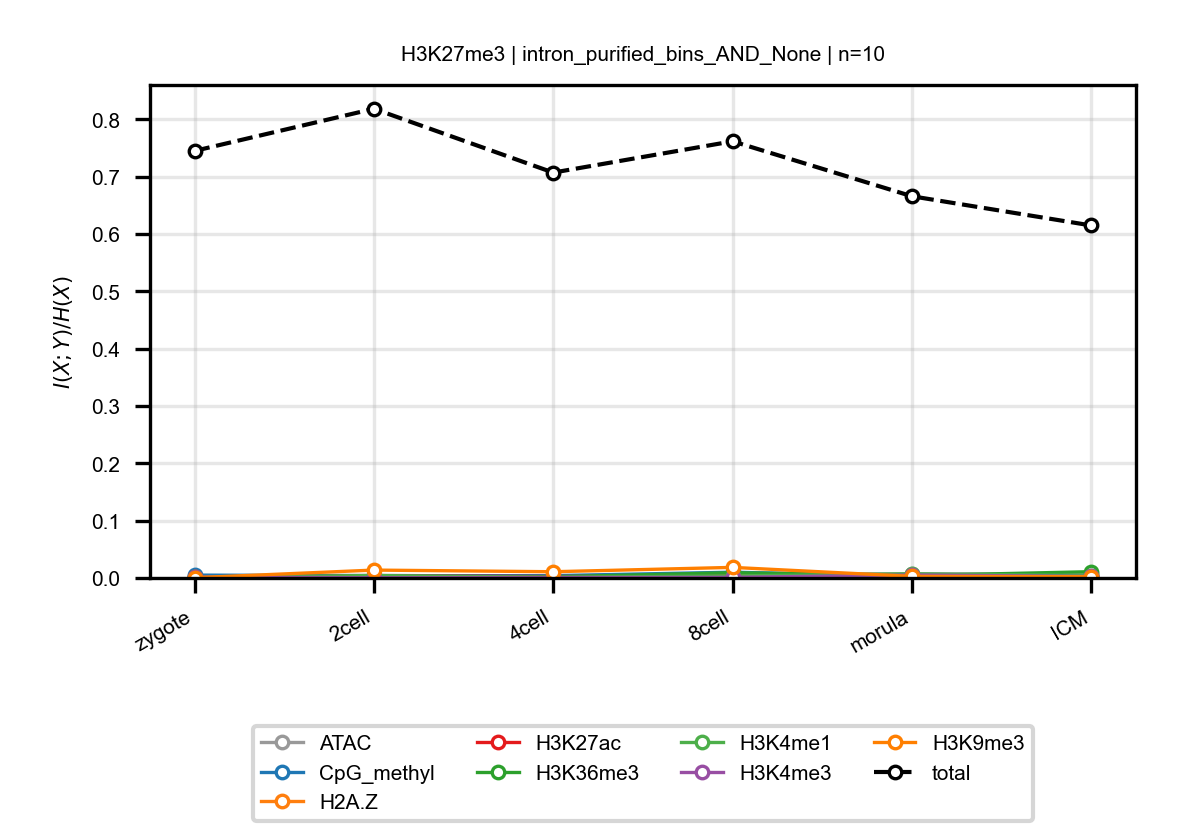

The data file committed next to this chart (first rows):
anchor, target, n_bins, stage, block, normalized_mi
H3K27me3, ATAC, 10, zygote, intron_purified_bins_AND_None, 0.00344
H3K27me3, ATAC, 10, 2cell, intron_purified_bins_AND_None, 0.004668
H3K27me3, ATAC, 10, 4cell, intron_purified_bins_AND_None, 0.002333
H3K27me3, ATAC, 10, 8cell, intron_purified_bins_AND_None, 0.006463
H3K27me3, ATAC, 10, morula, intron_purified_bins_AND_None, 0.00732
H3K27me3, ATAC, 10, ICM, intron_purified_bins_AND_None, 0.006224
H3K27me3, CpG_methyl, 10, zygote, intron_purified_bins_AND_None, 0.005017
H3K27me3, CpG_methyl, 10, 2cell, intron_purified_bins_AND_None, 0.003863
H3K27me3, CpG_methyl, 10, 4cell, intron_purified_bins_AND_None, 0.00407
H3K27me3, CpG_methyl, 10, 8cell, intron_purified_bins_AND_None, 0.01003
H3K27me3, CpG_methyl, 10, morula, intron_purified_bins_AND_None, 0.003608
H3K27me3, CpG_methyl, 10, ICM, intron_purified_bins_AND_None, 0.001667
H3K27me3, H2A.Z, 10, zygote, intron_purified_bins_AND_None, 0.0003446
H3K27me3, H2A.Z, 10, 2cell, intron_purified_bins_AND_None, 0.0002682
H3K27me3, H2A.Z, 10, 4cell, intron_purified_bins_AND_None, 0.0006017
H3K27me3, H2A.Z, 10, 8cell, intron_purified_bins_AND_None, 0.0006023
H3K27me3, H2A.Z, 10, morula, intron_purified_bins_AND_None, 0.001298
H3K27me3, H2A.Z, 10, ICM, intron_purified_bins_AND_None, 0.0008332
H3K27me3, H3K27ac, 10, zygote, intron_purified_bins_AND_None, 0.0008838
H3K27me3, H3K27ac, 10, 2cell, intron_purified_bins_AND_None, 0.003487
H3K27me3, H3K27ac, 10, 4cell, intron_purified_bins_AND_None, 0.002513
H3K27me3, H3K27ac, 10, 8cell, intron_purified_bins_AND_None, 0.00374
H3K27me3, H3K27ac, 10, morula, intron_purified_bins_AND_None, 0.005158
H3K27me3, H3K27ac, 10, ICM, intron_purified_bins_AND_None, 0.003378
H3K27me3, H3K36me3, 10, zygote, intron_purified_bins_AND_None, 0.0006766
H3K27me3, H3K36me3, 10, 2cell, intron_purified_bins_AND_None, 0.0006697
H3K27me3, H3K36me3, 10, 4cell, intron_purified_bins_AND_None, 0.001969
H3K27me3, H3K36me3, 10, 8cell, intron_purified_bins_AND_None, 0.009257
H3K27me3, H3K36me3, 10, morula, intron_purified_bins_AND_None, 0.00405
H3K27me3, H3K36me3, 10, ICM, intron_purified_bins_AND_None, 0.01099
H3K27me3, H3K4me1, 10, zygote, intron_purified_bins_AND_None, 0.001075
H3K27me3, H3K4me1, 10, 2cell, intron_purified_bins_AND_None, 0.004235
H3K27me3, H3K4me1, 10, 4cell, intron_purified_bins_AND_None, 0.001211
H3K27me3, H3K4me1, 10, 8cell, intron_purified_bins_AND_None, 0.003558
H3K27me3, H3K4me1, 10, morula, intron_purified_bins_AND_None, 0.007251
H3K27me3, H3K4me1, 10, ICM, intron_purified_bins_AND_None, 0.004199
H3K27me3, H3K4me3, 10, zygote, intron_purified_bins_AND_None, 0.001547
H3K27me3, H3K4me3, 10, 2cell, intron_purified_bins_AND_None, 0.0003828
H3K27me3, H3K4me3, 10, 4cell, intron_purified_bins_AND_None, 0.0008398
H3K27me3, H3K4me3, 10, 8cell, intron_purified_bins_AND_None, 0.001028
H3K27me3, H3K4me3, 10, morula, intron_purified_bins_AND_None, 0.005165
H3K27me3, H3K4me3, 10, ICM, intron_purified_bins_AND_None, 0.002644
H3K27me3, H3K9me3, 10, zygote, intron_purified_bins_AND_None, 0.0004299
H3K27me3, H3K9me3, 10, 2cell, intron_purified_bins_AND_None, 0.01375
H3K27me3, H3K9me3, 10, 4cell, intron_purified_bins_AND_None, 0.01087
H3K27me3, H3K9me3, 10, 8cell, intron_purified_bins_AND_None, 0.01847
H3K27me3, H3K9me3, 10, morula, intron_purified_bins_AND_None, 0.002773
H3K27me3, H3K9me3, 10, ICM, intron_purified_bins_AND_None, 0.002178
H3K27me3, total, 10, zygote, intron_purified_bins_AND_None, 0.7449
H3K27me3, total, 10, 2cell, intron_purified_bins_AND_None, 0.8184
H3K27me3, total, 10, 4cell, intron_purified_bins_AND_None, 0.7071
H3K27me3, total, 10, 8cell, intron_purified_bins_AND_None, 0.7616
H3K27me3, total, 10, morula, intron_purified_bins_AND_None, 0.6658
H3K27me3, total, 10, ICM, intron_purified_bins_AND_None, 0.6148
